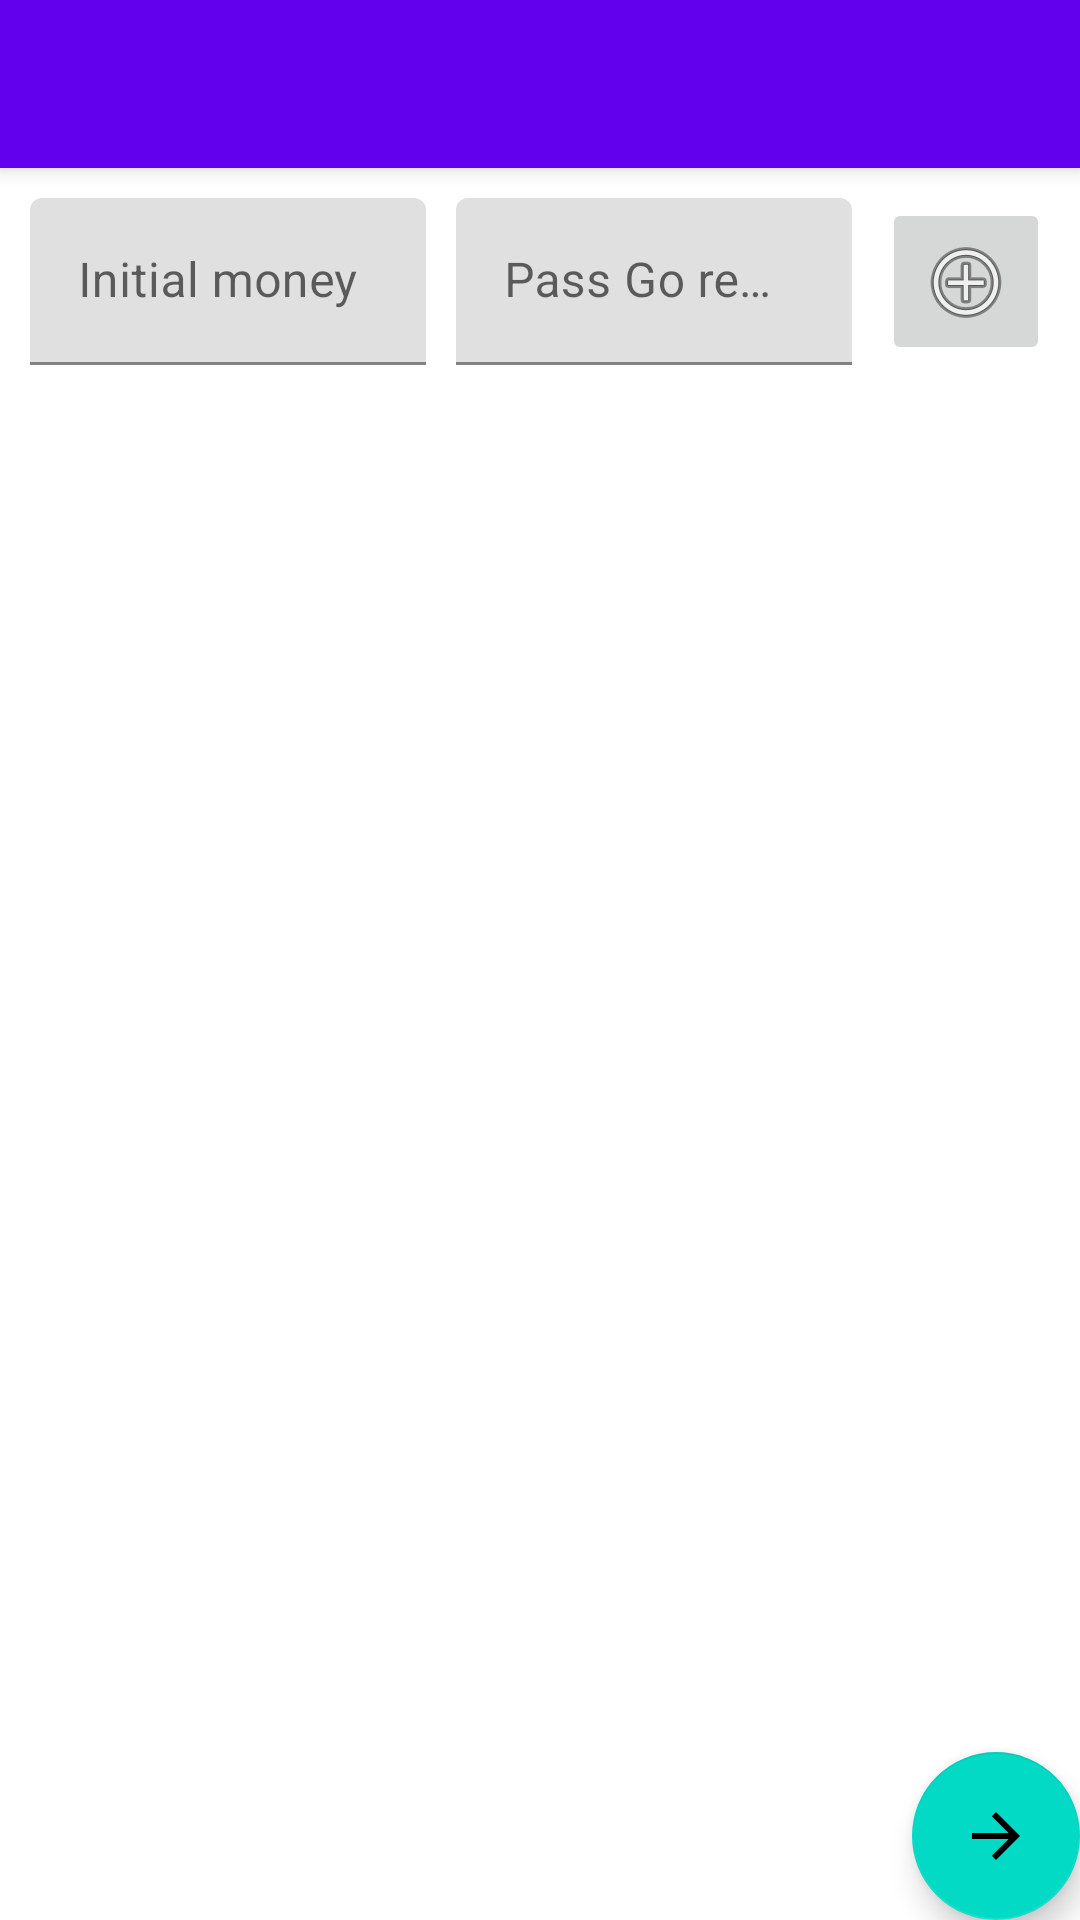

Here is an Android app screen rendered from its layout file. Give the layout XML and the strings, colors and styles it references.
<!-- AndroidManifest.xml: application theme Theme.EMonopoly -->
<!-- res/layout/activity_add_players.xml -->
<?xml version="1.0" encoding="utf-8"?>
<androidx.coordinatorlayout.widget.CoordinatorLayout xmlns:android="http://schemas.android.com/apk/res/android"
	xmlns:app="http://schemas.android.com/apk/res-auto"
	xmlns:tools="http://schemas.android.com/tools"
	android:layout_width="match_parent"
	android:layout_height="match_parent"
	tools:context=".AddPlayers">

	<com.google.android.material.appbar.AppBarLayout
		android:layout_width="match_parent"
		android:layout_height="wrap_content"
		android:theme="@style/Theme.EMonopoly.AppBarOverlay">

		<androidx.appcompat.widget.Toolbar
			android:id="@+id/add_players_toolbar"
			android:layout_width="match_parent"
			android:layout_height="?attr/actionBarSize"
			android:background="?attr/colorPrimary"
			app:popupTheme="@style/Theme.EMonopoly.PopupOverlay" />

	</com.google.android.material.appbar.AppBarLayout>

	

	<androidx.constraintlayout.widget.ConstraintLayout
		android:layout_width="match_parent"
		android:layout_height="match_parent"
		android:padding="10dp"
		app:layout_behavior="@string/appbar_scrolling_view_behavior">

		<LinearLayout
			android:id="@+id/add_players_linear_layout"
			android:layout_width="match_parent"
			android:layout_height="wrap_content"
			android:orientation="horizontal"
			app:layout_constraintTop_toTopOf="parent"
			app:layout_constraintStart_toStartOf="parent"
			app:layout_constraintEnd_toEndOf="parent">

			<com.google.android.material.textfield.TextInputLayout
				android:layout_width="match_parent"
				android:layout_height="wrap_content"
				android:layout_weight="0.5"
				android:layout_marginEnd="10dp">

				<EditText
					android:id="@+id/add_players_et_money"
					android:layout_width="match_parent"
					android:layout_height="wrap_content"
					android:hint="@string/add_players_initial_money"
					android:inputType="number"
					android:importantForAutofill="no" />

			</com.google.android.material.textfield.TextInputLayout>

			<com.google.android.material.textfield.TextInputLayout
				android:layout_width="match_parent"
				android:layout_height="wrap_content"
				android:layout_weight="0.5"
				android:layout_marginEnd="10dp">

				<EditText
					android:id="@+id/add_players_et_pass_go"
					android:layout_width="match_parent"
					android:layout_height="wrap_content"
					android:hint="@string/add_players_pass_go"
					android:inputType="number"
					android:importantForAutofill="no" />

			</com.google.android.material.textfield.TextInputLayout>

			<ImageButton
				android:id="@+id/imageButton"
				android:layout_width="wrap_content"
				android:layout_height="match_parent"
				app:srcCompat="@android:drawable/ic_menu_add"
				android:onClick="addPlayer"
				android:contentDescription="@string/add_players_button_add_player" />


		</LinearLayout>

		<TableLayout
			android:id="@+id/add_players_table_layout"
			android:layout_width="match_parent"
			android:layout_height="wrap_content"
			app:layout_constraintTop_toBottomOf="@id/add_players_linear_layout"
			app:layout_constraintEnd_toEndOf="parent"
			app:layout_constraintStart_toStartOf="parent"
			android:layout_marginTop="15dp">

		</TableLayout>

	</androidx.constraintlayout.widget.ConstraintLayout>

	<com.google.android.material.floatingactionbutton.FloatingActionButton
		android:id="@+id/add_players_fab"
		android:layout_width="wrap_content"
		android:layout_height="wrap_content"
		android:layout_gravity="bottom|end"
		android:layout_margin="@dimen/fab_margin"
		android:contentDescription="@string/add_players_fab_description"
		app:srcCompat="?attr/actionModeCloseDrawable"
		android:rotation="180"
		android:onClick="askForCards"/>

</androidx.coordinatorlayout.widget.CoordinatorLayout>
<!-- res/layout/content_agregar_usuarios.xml (included above) -->
<?xml version="1.0" encoding="utf-8"?>
<androidx.constraintlayout.widget.ConstraintLayout xmlns:android="http://schemas.android.com/apk/res/android"
	xmlns:app="http://schemas.android.com/apk/res-auto"
	android:layout_width="match_parent"
	android:layout_height="match_parent"
	app:layout_behavior="@string/appbar_scrolling_view_behavior"></androidx.constraintlayout.widget.ConstraintLayout>
<!-- resources referenced by this layout -->
<resources>
  <string name="add_players_button_add_player">Add player</string>
  <string name="add_players_fab_description">Start game</string>
  <string name="add_players_initial_money">Initial money</string>
  <string name="add_players_pass_go">Pass Go reward</string>
  <style name="Theme.EMonopoly.AppBarOverlay" parent="ThemeOverlay.AppCompat.Dark.ActionBar" />
  <style name="Theme.EMonopoly.PopupOverlay" parent="ThemeOverlay.AppCompat.Light" />
  <style name="Theme.EMonopoly" parent="Theme.MaterialComponents.DayNight.DarkActionBar">
  		
  		<item name="colorPrimary">@color/purple_500</item>
  		<item name="colorPrimaryVariant">@color/purple_700</item>
  		<item name="colorOnPrimary">@color/white</item>
  		
  		<item name="colorSecondary">@color/teal_200</item>
  		<item name="colorSecondaryVariant">@color/teal_700</item>
  		<item name="colorOnSecondary">@color/black</item>
  		
  		<item name="android:statusBarColor" tools:targetApi="l">?attr/colorPrimaryVariant</item>
  		
  	</style>
  <!-- not gathered from this repository: default colours our renderer supplied (Android Studio template values) -->
  <color name="purple_500">#FF6200EE</color>
  <color name="purple_700">#FF3700B3</color>
  <color name="teal_200">#FF03DAC5</color>
  <color name="teal_700">#FF018786</color>
  <color name="black">#FF000000</color>
  <color name="white">#FFFFFFFF</color>
</resources>
